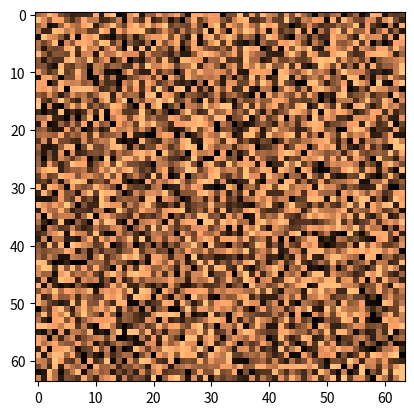

The matplotlib source for this figure:
import numpy as np
import matplotlib.pyplot as plt

u = np.random.rand(64,64)
plt.imshow(u, cmap=plt.cm.copper)
plt.show()
